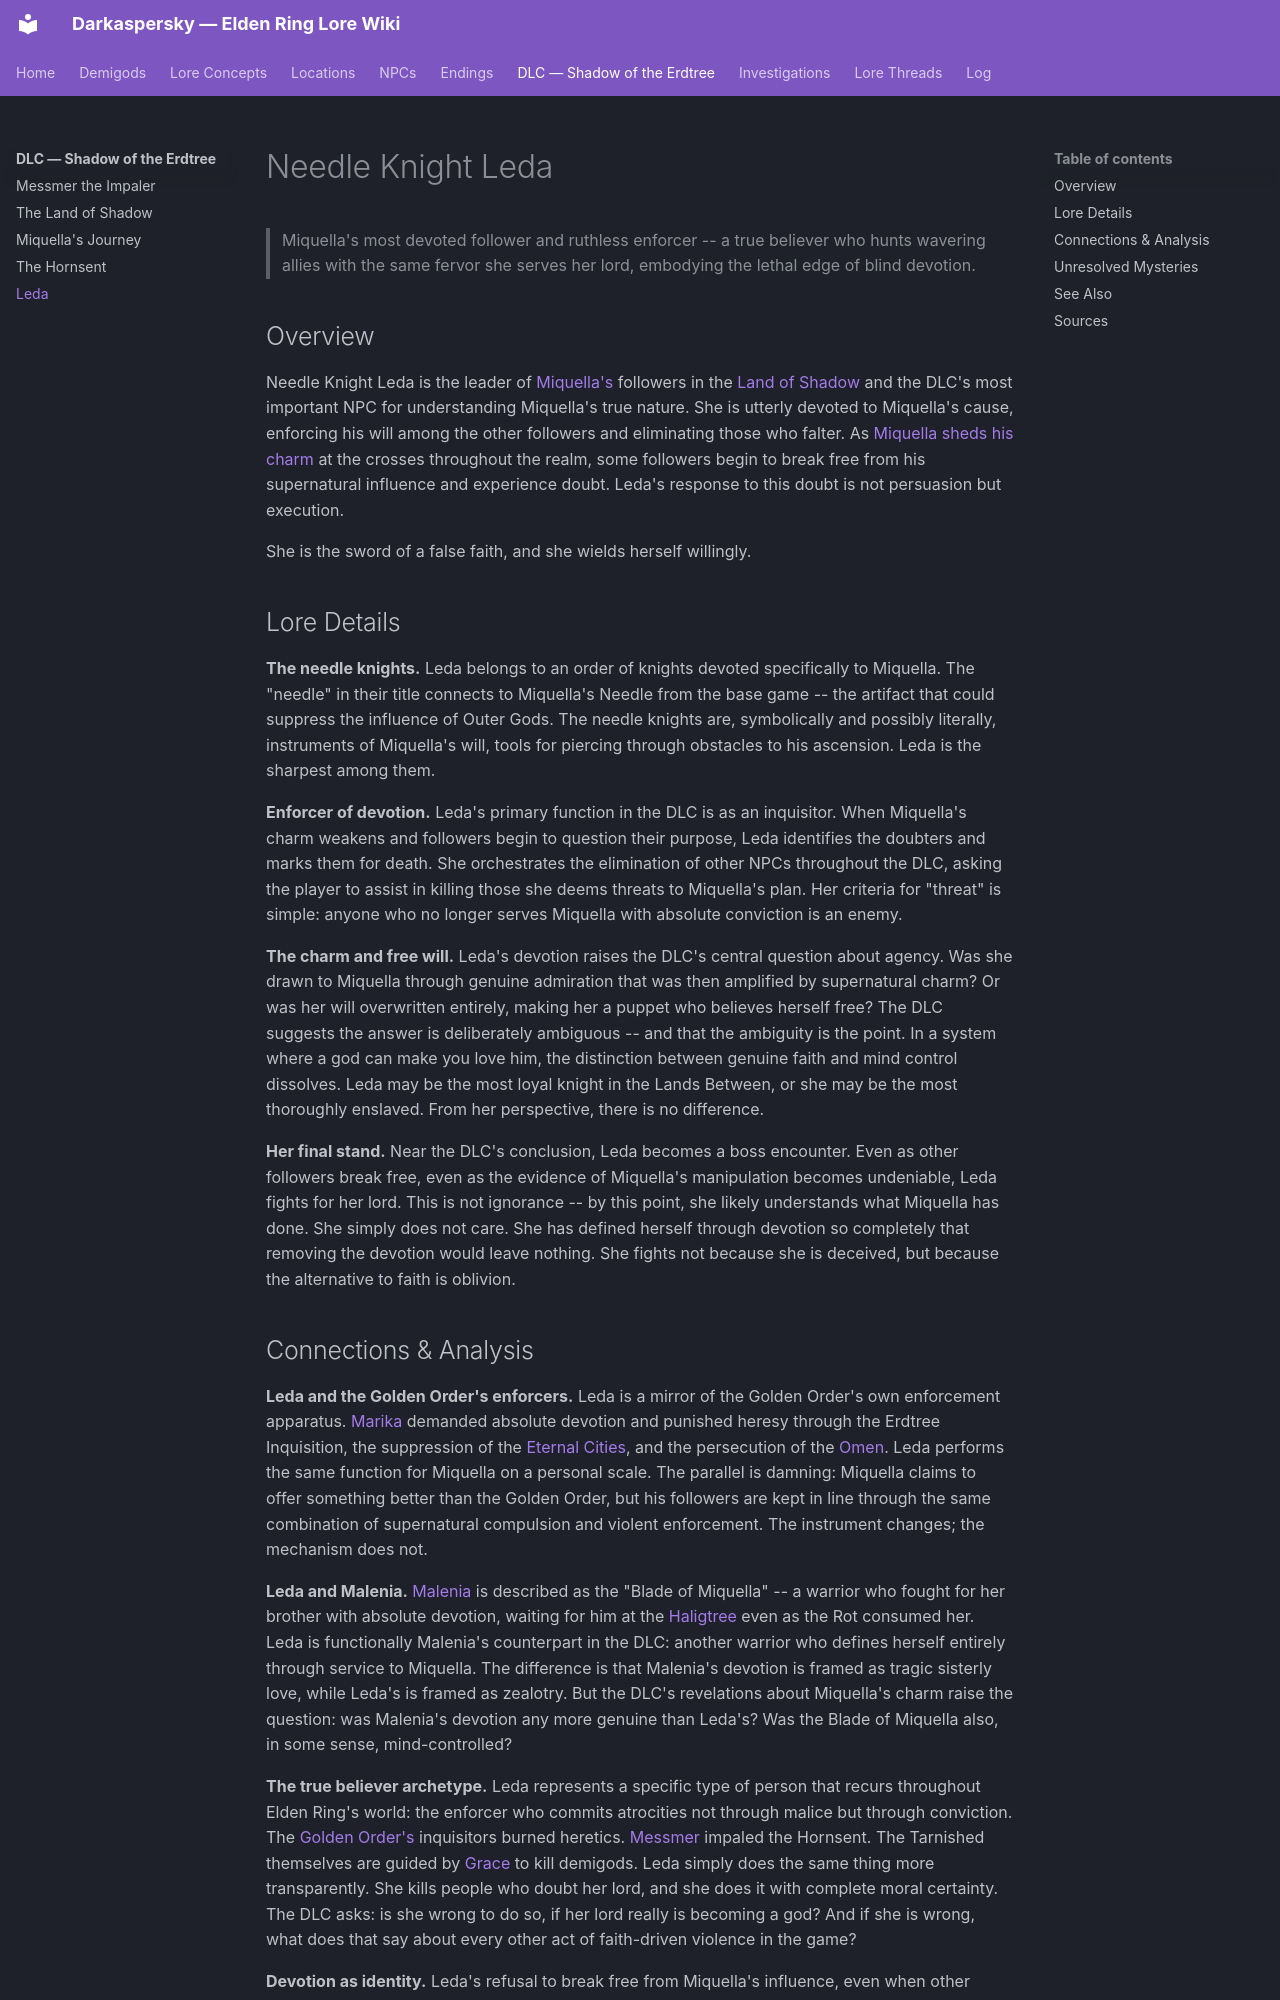

repository: Naldershof/Darkaspersky · page: dlc/leda/index.html · generator: mkdocs

---
title: "Needle Knight Leda"
category: dlc
tags:
  - miquella-true-nature
  - land-of-shadow
  - golden-order
related:
  - dlc/miquella-journey.md
  - dlc/land-of-shadow.md
  - demigods/miquella.md
  - demigods/malenia.md
  - lore-concepts/the-golden-order.md
  - lore-concepts/grace-and-the-tarnished.md
sources:
  - raw/dlc/needle-knight-items.md
  - raw/dlc/dialogue/leda.md
last_updated: 2026-04-16
---

# Needle Knight Leda

> Miquella's most devoted follower and ruthless enforcer -- a true believer who hunts wavering allies with the same fervor she serves her lord, embodying the lethal edge of blind devotion.

## Overview

Needle Knight Leda is the leader of [Miquella's](../demigods/miquella.md) followers in the [Land of Shadow](land-of-shadow.md) and the DLC's most important NPC for understanding Miquella's true nature. She is utterly devoted to Miquella's cause, enforcing his will among the other followers and eliminating those who falter. As [Miquella sheds his charm](miquella-journey.md) at the crosses throughout the realm, some followers begin to break free from his supernatural influence and experience doubt. Leda's response to this doubt is not persuasion but execution.

She is the sword of a false faith, and she wields herself willingly.

## Lore Details

**The needle knights.** Leda belongs to an order of knights devoted specifically to Miquella. The "needle" in their title connects to Miquella's Needle from the base game -- the artifact that could suppress the influence of Outer Gods. The needle knights are, symbolically and possibly literally, instruments of Miquella's will, tools for piercing through obstacles to his ascension. Leda is the sharpest among them.

**Enforcer of devotion.** Leda's primary function in the DLC is as an inquisitor. When Miquella's charm weakens and followers begin to question their purpose, Leda identifies the doubters and marks them for death. She orchestrates the elimination of other NPCs throughout the DLC, asking the player to assist in killing those she deems threats to Miquella's plan. Her criteria for "threat" is simple: anyone who no longer serves Miquella with absolute conviction is an enemy.

**The charm and free will.** Leda's devotion raises the DLC's central question about agency. Was she drawn to Miquella through genuine admiration that was then amplified by supernatural charm? Or was her will overwritten entirely, making her a puppet who believes herself free? The DLC suggests the answer is deliberately ambiguous -- and that the ambiguity is the point. In a system where a god can make you love him, the distinction between genuine faith and mind control dissolves. Leda may be the most loyal knight in the Lands Between, or she may be the most thoroughly enslaved. From her perspective, there is no difference.

**Her final stand.** Near the DLC's conclusion, Leda becomes a boss encounter. Even as other followers break free, even as the evidence of Miquella's manipulation becomes undeniable, Leda fights for her lord. This is not ignorance -- by this point, she likely understands what Miquella has done. She simply does not care. She has defined herself through devotion so completely that removing the devotion would leave nothing. She fights not because she is deceived, but because the alternative to faith is oblivion.
